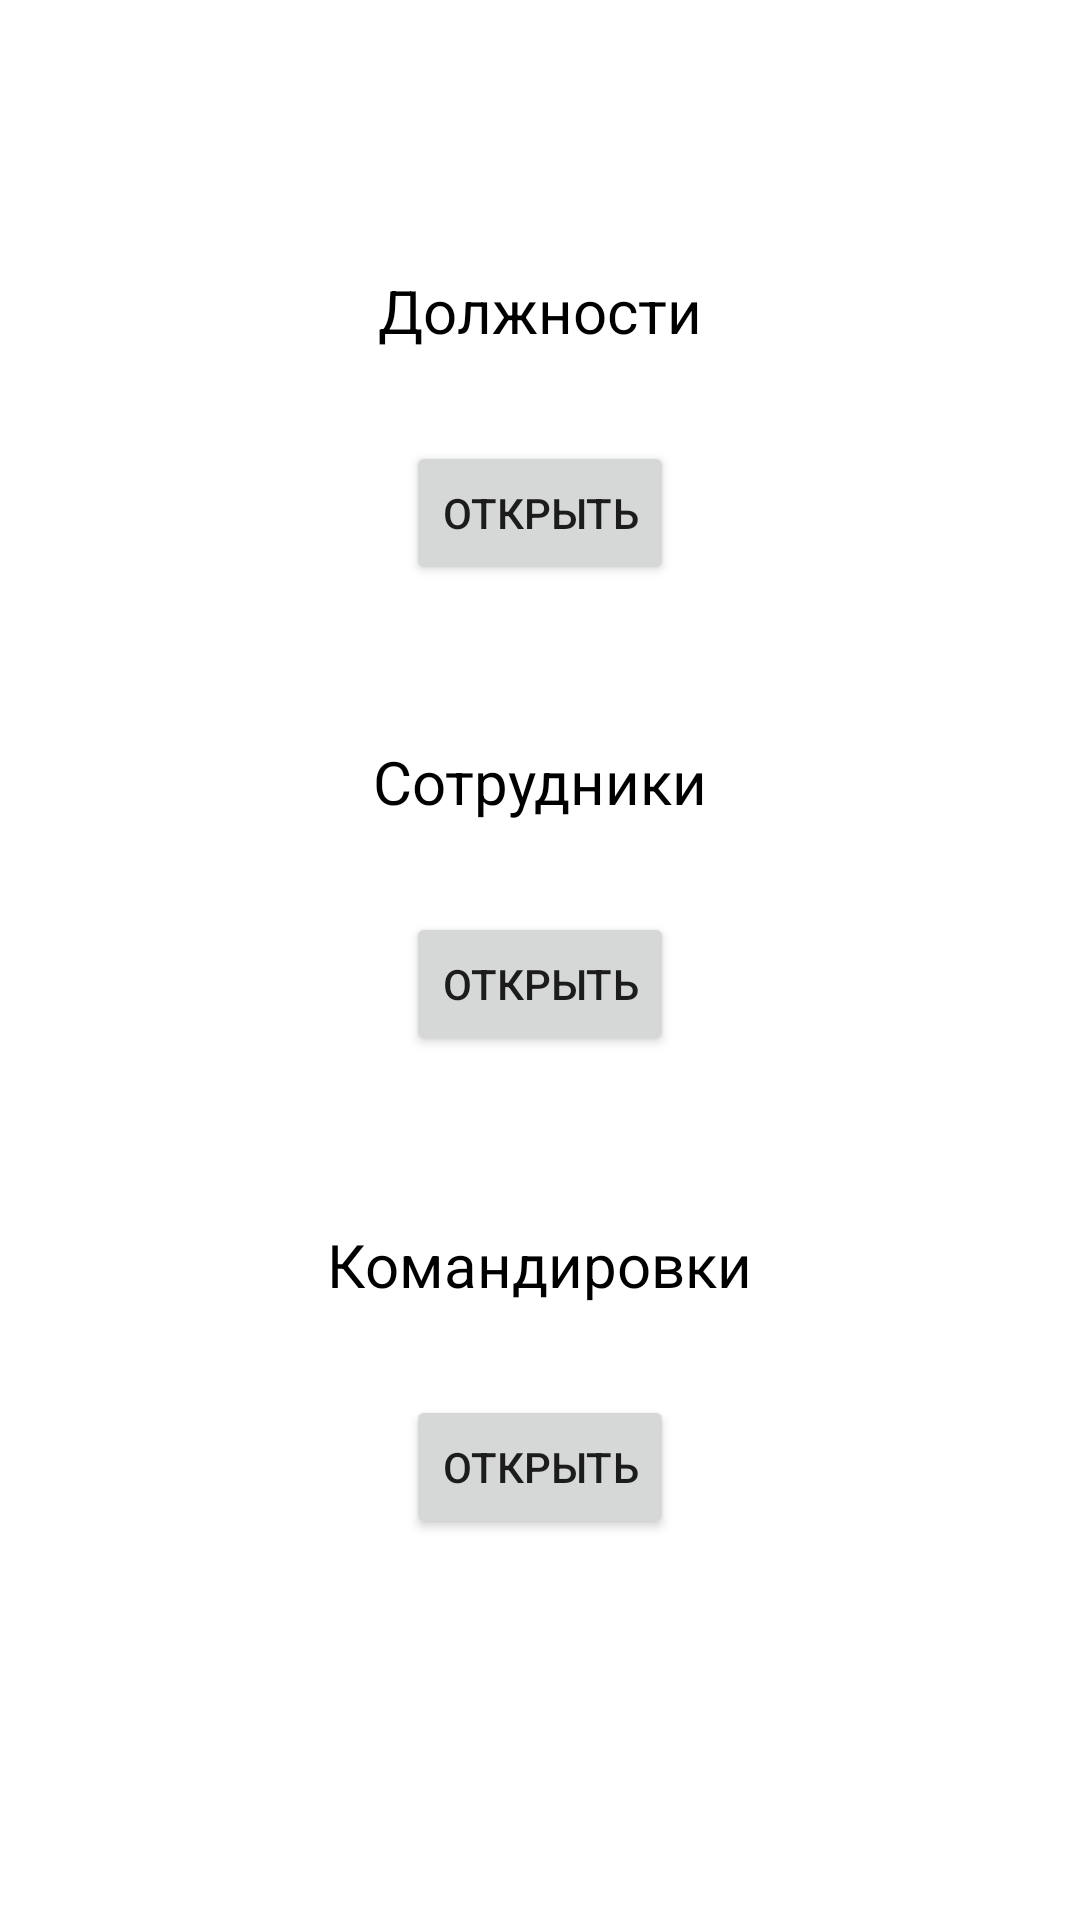

Android layout source for this screen:
<!-- AndroidManifest.xml: application theme Theme.Sotrudniki -->
<!-- res/layout/activity_menu.xml -->
<?xml version="1.0" encoding="utf-8"?>
<androidx.constraintlayout.widget.ConstraintLayout xmlns:android="http://schemas.android.com/apk/res/android"
    xmlns:app="http://schemas.android.com/apk/res-auto"
    xmlns:tools="http://schemas.android.com/tools"
    android:layout_width="match_parent"
    android:layout_height="match_parent"
    tools:context=".MenuActivity">

    <TextView
        android:id="@+id/textView4"
        android:layout_width="wrap_content"
        android:layout_height="wrap_content"
        android:text="@string/POSITIONS"
        android:textColor="@color/black"
        android:textSize="20sp"
        android:layout_marginTop="90dp"
        app:layout_constraintBottom_toTopOf="@+id/btnPositions"
        app:layout_constraintEnd_toEndOf="parent"
        app:layout_constraintStart_toStartOf="parent"
        app:layout_constraintTop_toTopOf="parent" />

    <Button
        android:id="@+id/btnPositions"
        android:layout_width="wrap_content"
        android:layout_height="wrap_content"
        android:layout_marginTop="30dp"
        android:text="@string/Open"
        app:layout_constraintEnd_toEndOf="parent"
        app:layout_constraintStart_toStartOf="parent"
        app:layout_constraintTop_toBottomOf="@+id/textView4" />

    <TextView
        android:id="@+id/textView5"
        android:layout_width="wrap_content"
        android:layout_height="wrap_content"
        android:layout_marginTop="52dp"
        android:text="@string/STAFF"
        android:textColor="@color/black"
        android:textSize="20sp"
        app:layout_constraintEnd_toEndOf="parent"
        app:layout_constraintStart_toStartOf="parent"
        app:layout_constraintTop_toBottomOf="@+id/btnPositions" />

    <Button
        android:id="@+id/btnStaff"
        android:layout_width="wrap_content"
        android:layout_height="wrap_content"
        android:layout_marginTop="30dp"
        android:text="@string/Open"
        app:layout_constraintEnd_toEndOf="parent"
        app:layout_constraintStart_toStartOf="parent"
        app:layout_constraintTop_toBottomOf="@+id/textView5" />

    <TextView
        android:id="@+id/textView6"
        android:layout_width="wrap_content"
        android:layout_height="wrap_content"
        android:layout_marginTop="56dp"
        android:text="@string/BUSINESS_TRIPS"
        android:textColor="@color/black"
        android:textSize="20sp"
        app:layout_constraintEnd_toEndOf="parent"
        app:layout_constraintStart_toStartOf="parent"
        app:layout_constraintTop_toBottomOf="@+id/btnStaff" />

    <Button
        android:id="@+id/btnTrips"
        android:layout_width="wrap_content"
        android:layout_height="wrap_content"
        android:layout_marginTop="30dp"
        android:text="@string/Open"
        app:layout_constraintBottom_toBottomOf="parent"
        app:layout_constraintEnd_toEndOf="parent"
        app:layout_constraintStart_toStartOf="parent"
        app:layout_constraintTop_toBottomOf="@+id/textView6"
        app:layout_constraintVertical_bias="0.0" />
</androidx.constraintlayout.widget.ConstraintLayout>
<!-- resources referenced by this layout -->
<resources>
  <string name="BUSINESS_TRIPS">Командировки</string>
  <string name="Open">Открыть</string>
  <string name="POSITIONS">Должности</string>
  <string name="STAFF">Сотрудники</string>
  <style name="Theme.Sotrudniki" parent="Theme.MaterialComponents.DayNight.DarkActionBar">
          
          <item name="colorPrimary">@color/purple_500</item>
          <item name="colorPrimaryVariant">@color/purple_700</item>
          <item name="colorOnPrimary">@color/white</item>
          
          <item name="colorSecondary">@color/teal_200</item>
          <item name="colorSecondaryVariant">@color/teal_700</item>
          <item name="colorOnSecondary">@color/black</item>
          
          <item name="android:statusBarColor" tools:targetApi="l">?attr/colorPrimaryVariant</item>
          
      </style>
  <!-- not gathered from this repository: default colours our renderer supplied (Android Studio template values) -->
  <color name="purple_500">#FF6200EE</color>
  <color name="purple_700">#FF3700B3</color>
  <color name="teal_200">#FF03DAC5</color>
  <color name="teal_700">#FF018786</color>
  <color name="black">#FF000000</color>
  <color name="white">#FFFFFFFF</color>
</resources>
